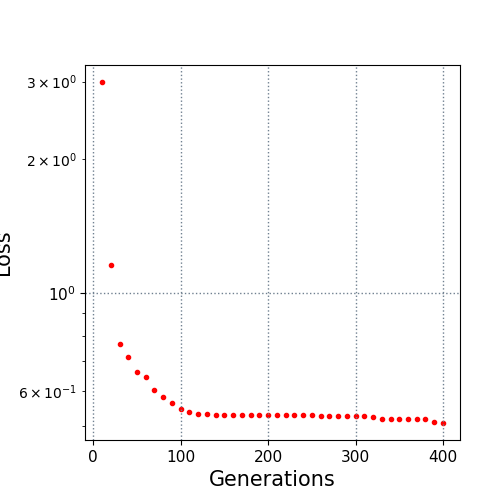

Source data for this figure (header and first rows):
10.0, 2.992081
20.0, 1.155
30.0, 0.7668
40.0, 0.7174
50.0, 0.6619
60.0, 0.6438
70.0, 0.6016
80.0, 0.5815
90.0, 0.5637
100.0, 0.5474
110.0, 0.5385
120.0, 0.5325
130.0, 0.5325
140.0, 0.529
150.0, 0.529
160.0, 0.529
170.0, 0.529
180.0, 0.5287
190.0, 0.5287
200.0, 0.5287
210.0, 0.5284
220.0, 0.5284
230.0, 0.5284
240.0, 0.5284
250.0, 0.5284
260.0, 0.5274
270.0, 0.5274
280.0, 0.526
290.0, 0.526
300.0, 0.526
310.0, 0.526
320.0, 0.525
330.0, 0.519
340.0, 0.5178
350.0, 0.5174
360.0, 0.5174
370.0, 0.5174
380.0, 0.5174
390.0, 0.5109
400.0, 0.5079
